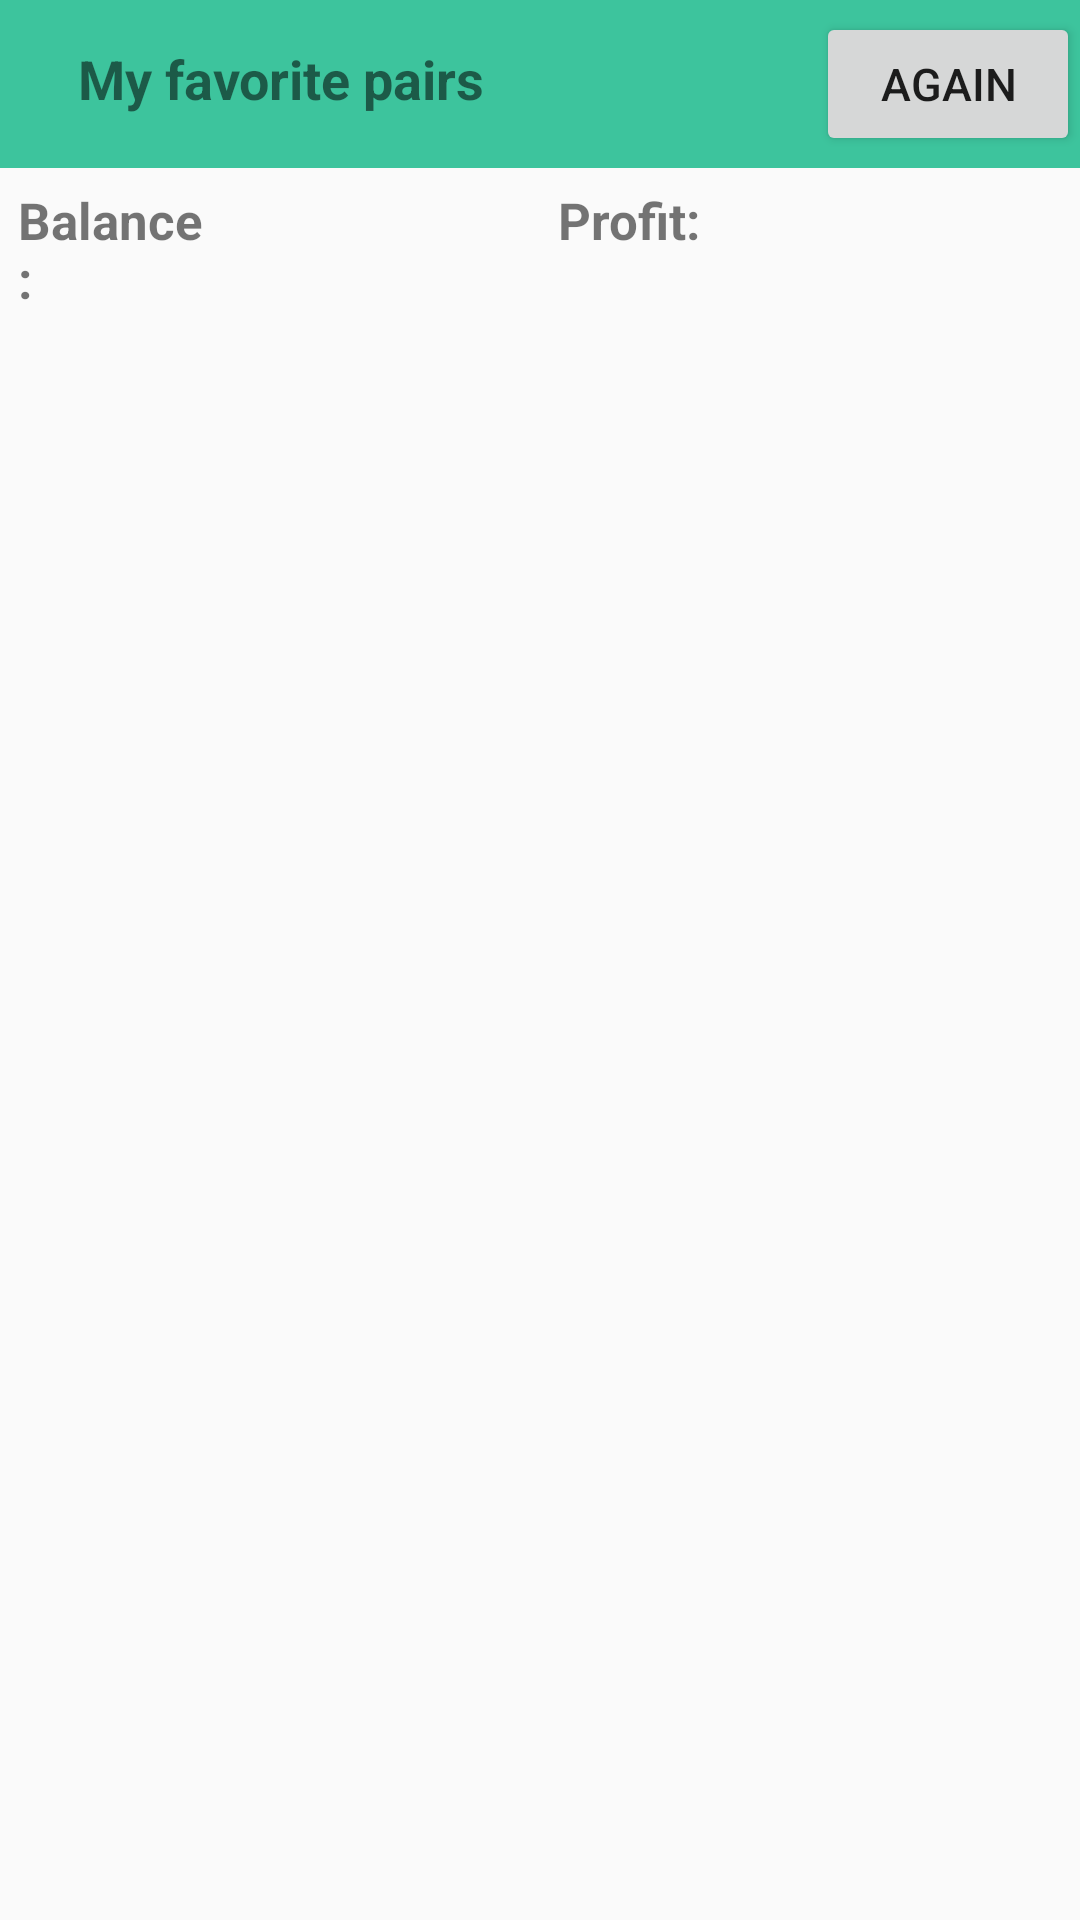

This screen was rendered from an Android layout file. Write that file and the resources it references.
<!-- AndroidManifest.xml: application theme AppTheme -->
<!-- res/layout/activity_favorite.xml -->
<LinearLayout xmlns:android="http://schemas.android.com/apk/res/android"
    xmlns:app="http://schemas.android.com/apk/res-auto"
    android:layout_width="match_parent"
    android:layout_height="match_parent"
    android:orientation="vertical">
    
    <android.support.v7.widget.Toolbar
        android:id="@+id/tool_bar"
        android:layout_width="match_parent"
        android:layout_height="wrap_content"
        android:background="#3DC49D"
        android:minHeight="?attr/actionBarSize"
        app:popupTheme="@style/PopupMenu">

        <RelativeLayout
            android:layout_width="match_parent"
            android:layout_height="wrap_content">

            <TextView
                android:id="@+id/title"
                android:layout_width="wrap_content"
                android:layout_height="wrap_content"
                android:layout_alignParentLeft="true"
                android:background="?attr/selectableItemBackground"
                android:padding="10dp"
                android:textSize="18sp"
        		android:textStyle="bold"
                android:text="@string/myfavorite"/>
            
            <Button android:id="@+id/btnAgain"
        		android:layout_width="wrap_content"
        		android:layout_height="wrap_content"
        		android:text="@string/again"
        		android:textSize="15sp"
        		android:layout_alignParentRight="true"
    			android:onClick="buttonAgain"/>

        </RelativeLayout>

    </android.support.v7.widget.Toolbar>
    
    	<LinearLayout android:layout_width="match_parent"
    		android:layout_height="wrap_content"
    		android:orientation="horizontal">
        
    	    	<TextView
				android:layout_width="0dp"
				android:text="@string/balancetxt"
				android:layout_height="wrap_content"
				android:layout_gravity="left"
				android:layout_weight="0.8"
        		android:paddingTop="6dip"
        		android:paddingLeft="6dip"
        		android:paddingBottom="6dip"
        		android:textSize="17sp"
        		android:textStyle="bold" />
    	    	
    	    	<TextView
        		android:id="@+id/sbalance"
				android:layout_width="0dp"
				android:layout_height="wrap_content"
				android:layout_gravity="left"
				android:layout_weight="1.2"
        		android:paddingTop="6dip"
        		android:paddingLeft="6dip"
        		android:paddingBottom="6dip"
        		android:textSize="17sp"
        		android:textStyle="bold" />
        
    	    	<TextView
				android:layout_width="0dp"
				android:text="@string/profittxt"
				android:layout_height="wrap_content"
				android:layout_gravity="left"
				android:layout_weight="0.8"
        		android:paddingTop="6dip"
        		android:paddingLeft="6dip"
        		android:paddingBottom="6dip"
        		android:textSize="17sp"
        		android:textStyle="bold" />
    	    	
    	    	<TextView
        		android:id="@+id/sprofit"
				android:layout_width="0dp"
				android:layout_height="wrap_content"
				android:layout_gravity="left"
				android:layout_weight="1.2"
        		android:paddingTop="6dip"
        		android:paddingLeft="6dip"
        		android:paddingBottom="6dip"
        		android:textSize="17sp"
        		android:textStyle="bold" />

        
        </LinearLayout>

    <android.support.v7.widget.RecyclerView
        android:id="@+id/list"
        android:layout_width="match_parent"
        android:layout_height="match_parent"/>

</LinearLayout>
<!-- resources referenced by this layout -->
<resources>
  <string name="again">Again</string>
  <string name="balancetxt">Balance:</string>
  <string name="myfavorite">My favorite pairs</string>
  <string name="profittxt">Profit:</string>
  <style name="PopupMenu" parent="Base.ThemeOverlay.AppCompat">
          <item name="android:background">@color/material_blue_grey_800</item>
           
      </style>
  <style name="AppTheme" parent="Theme.AppCompat.Light.DarkActionBar">
          
          <item name="windowNoTitle">true</item>
          <item name="windowActionBar">false</item>
          
          
          
      	
      	
      	<item name="colorPrimary">#3DC49D</item>
      	
      	<item name="colorPrimaryDark">#3DC49D</item>
      	
      	<item name="colorAccent">#FFFFFF</item>
          <item name="colorControlHighlight">#3DC49D</item>
      </style>
</resources>
